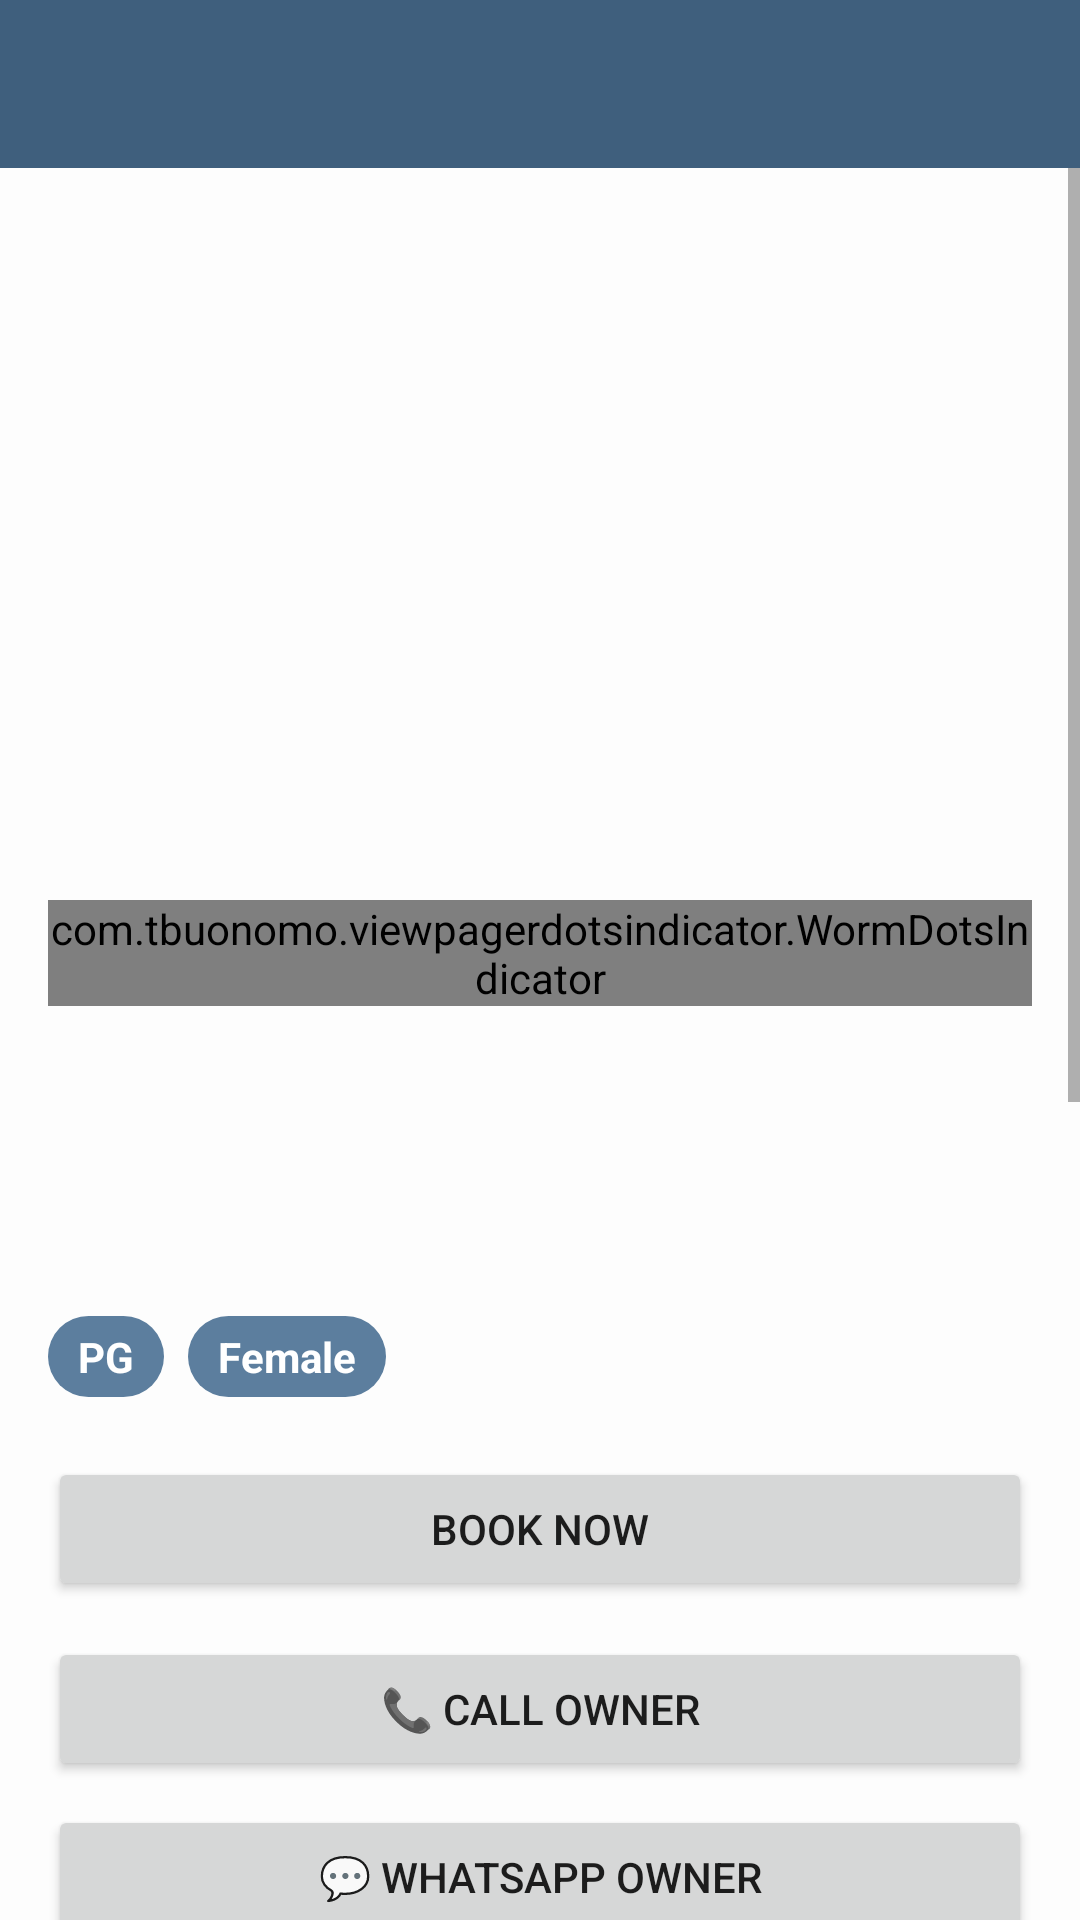

Reconstruct the res/layout file that produces this screen, plus the resources it refers to.
<!-- AndroidManifest.xml: application theme Theme.StayMateApp -->
<!-- res/layout/activity_property_details.xml -->
<LinearLayout xmlns:android="http://schemas.android.com/apk/res/android"
    xmlns:app="http://schemas.android.com/apk/res-auto"
    android:layout_width="match_parent"
    android:layout_height="match_parent"
    android:orientation="vertical">

    <com.google.android.material.appbar.MaterialToolbar
        android:id="@+id/toolbar"
        android:layout_width="match_parent"
        android:layout_height="?attr/actionBarSize"
        android:background="@color/sm_blue"
        android:title="Property Details"
        android:titleTextColor="@color/white"/>

    <ScrollView
        android:layout_width="match_parent"
        android:layout_height="match_parent">

        <LinearLayout
            android:layout_width="match_parent"
            android:layout_height="wrap_content"
            android:paddingBottom="16dp"
            android:orientation="vertical"
            android:padding="16dp">

            
            <androidx.viewpager2.widget.ViewPager2
                android:id="@+id/viewPagerImages"
                android:layout_width="match_parent"
                android:layout_height="220dp"/>

            <com.tbuonomo.viewpagerdotsindicator.WormDotsIndicator
                android:id="@+id/dotsIndicator"
                android:layout_width="wrap_content"
                android:layout_height="wrap_content"
                android:layout_gravity="center"
                android:layout_marginTop="8dp"/>

            
            <TextView
                android:id="@+id/txtPropertyName"
                android:layout_width="wrap_content"
                android:layout_height="wrap_content"
                android:textSize="20sp"
                android:textStyle="bold"
                android:layout_marginTop="10dp"/>

            
            <TextView
                android:id="@+id/txtLocation"
                android:layout_width="wrap_content"
                android:layout_height="wrap_content"
                android:layout_marginTop="5dp"/>

            
            <TextView
                android:id="@+id/txtRent"
                android:layout_width="wrap_content"
                android:layout_height="wrap_content"
                android:textSize="18sp"
                android:textStyle="bold"
                android:layout_marginTop="10dp"/>
            <LinearLayout
                android:layout_width="wrap_content"
                android:layout_height="wrap_content"
                android:orientation="horizontal"
                android:layout_marginTop="8dp">

                <TextView
                    android:id="@+id/txtType"
                    android:layout_width="wrap_content"
                    android:layout_height="wrap_content"
                    android:text="PG"
                    android:textColor="@android:color/white"
                    android:textStyle="bold"
                    android:paddingStart="10dp"
                    android:paddingEnd="10dp"
                    android:paddingTop="4dp"
                    android:paddingBottom="4dp"
                    android:background="@drawable/bg_rent_badge"/>

                <TextView
                    android:id="@+id/txtGender"
                    android:layout_width="wrap_content"
                    android:layout_height="wrap_content"
                    android:text="Female"
                    android:textColor="@android:color/white"
                    android:textStyle="bold"
                    android:paddingStart="10dp"
                    android:paddingEnd="10dp"
                    android:paddingTop="4dp"
                    android:paddingBottom="4dp"
                    android:layout_marginStart="8dp"
                    android:background="@drawable/bg_rent_badge"/>

            </LinearLayout>
            
            <Button
                android:id="@+id/btnBookNow"
                android:layout_width="match_parent"
                android:layout_height="wrap_content"
                android:text="Book Now"
                android:layout_marginTop="20dp"/>

            <Button
                android:id="@+id/btnCallOwner"
                android:layout_width="match_parent"
                android:layout_height="wrap_content"
                android:text="📞 Call Owner"
                android:layout_marginTop="12dp"/>

            <Button
                android:id="@+id/btnWhatsappOwner"
                android:layout_width="match_parent"
                android:layout_height="wrap_content"
                android:text="💬 WhatsApp Owner"
                android:layout_marginTop="8dp"/>
            <Button
                android:id="@+id/btnChatOwner"
                android:layout_width="match_parent"
                android:layout_height="wrap_content"
                android:text="💬 Chat Owner"
                android:layout_marginTop="8dp"/>

            <Button
                android:id="@+id/btnAddReview"
                android:layout_width="match_parent"
                android:layout_height="wrap_content"
                android:text="⭐ Add Review and Rate"
                android:layout_marginTop="16dp"/>

            
            <TextView
                android:id="@+id/tvOverallRating"
                android:layout_width="wrap_content"
                android:layout_height="wrap_content"
                android:text="0.0 ⭐"
                android:textSize="16sp"
                android:textStyle="bold"
                android:layout_marginTop="12dp"/>

            <TextView
                android:id="@+id/tvTotalReviews"
                android:layout_width="wrap_content"
                android:layout_height="wrap_content"
                android:text="No reviews yet"
                android:textSize="12sp"
                android:layout_marginBottom="8dp"/>

            
            <androidx.recyclerview.widget.RecyclerView
                android:id="@+id/recyclerReviews"
                android:nestedScrollingEnabled="false"
                android:layout_width="match_parent"
                android:layout_height="300dp"
                android:layout_marginTop="8dp"/>
        </LinearLayout>



    </ScrollView>

</LinearLayout>
<!-- resources referenced by this layout -->
<resources>
  <color name="sm_blue">#3F5F7D</color>
  <color name="white">#FFFFFF</color>
  <!-- drawable bg_rent_badge (drawable) -->
  <shape xmlns:android="http://schemas.android.com/apk/res/android">
      <solid android:color="@color/sm_blue_light"/>
      <corners android:radius="14dp"/>
  </shape>
  <style name="Theme.StayMateApp" parent="Theme.MaterialComponents.DayNight.NoActionBar">
          parent="Theme.MaterialComponents.DayNight.NoActionBar"&gt;
  
          
          <item name="colorPrimary">@color/sm_blue</item>
          <item name="colorPrimaryVariant">@color/sm_blue</item>
          <item name="colorOnPrimary">@color/white</item>
  
          
          <item name="colorSecondary">@color/sm_green</item>
          <item name="colorSecondaryVariant">@color/sm_green</item>
          <item name="colorOnSecondary">@color/white</item>
  
          
          <item name="android:windowBackground">@color/sm_background</item>
          <item name="android:statusBarColor">@color/sm_background</item>
          <item name="android:navigationBarColor">@color/sm_background</item>
          <item name="android:windowLightStatusBar">true</item>
  
  
      </style>
  <color name="sm_blue_light">#5C7E9E</color>
  <color name="sm_green">#8FB6A1</color>
  <color name="sm_background">#FDFDFD</color>
</resources>
